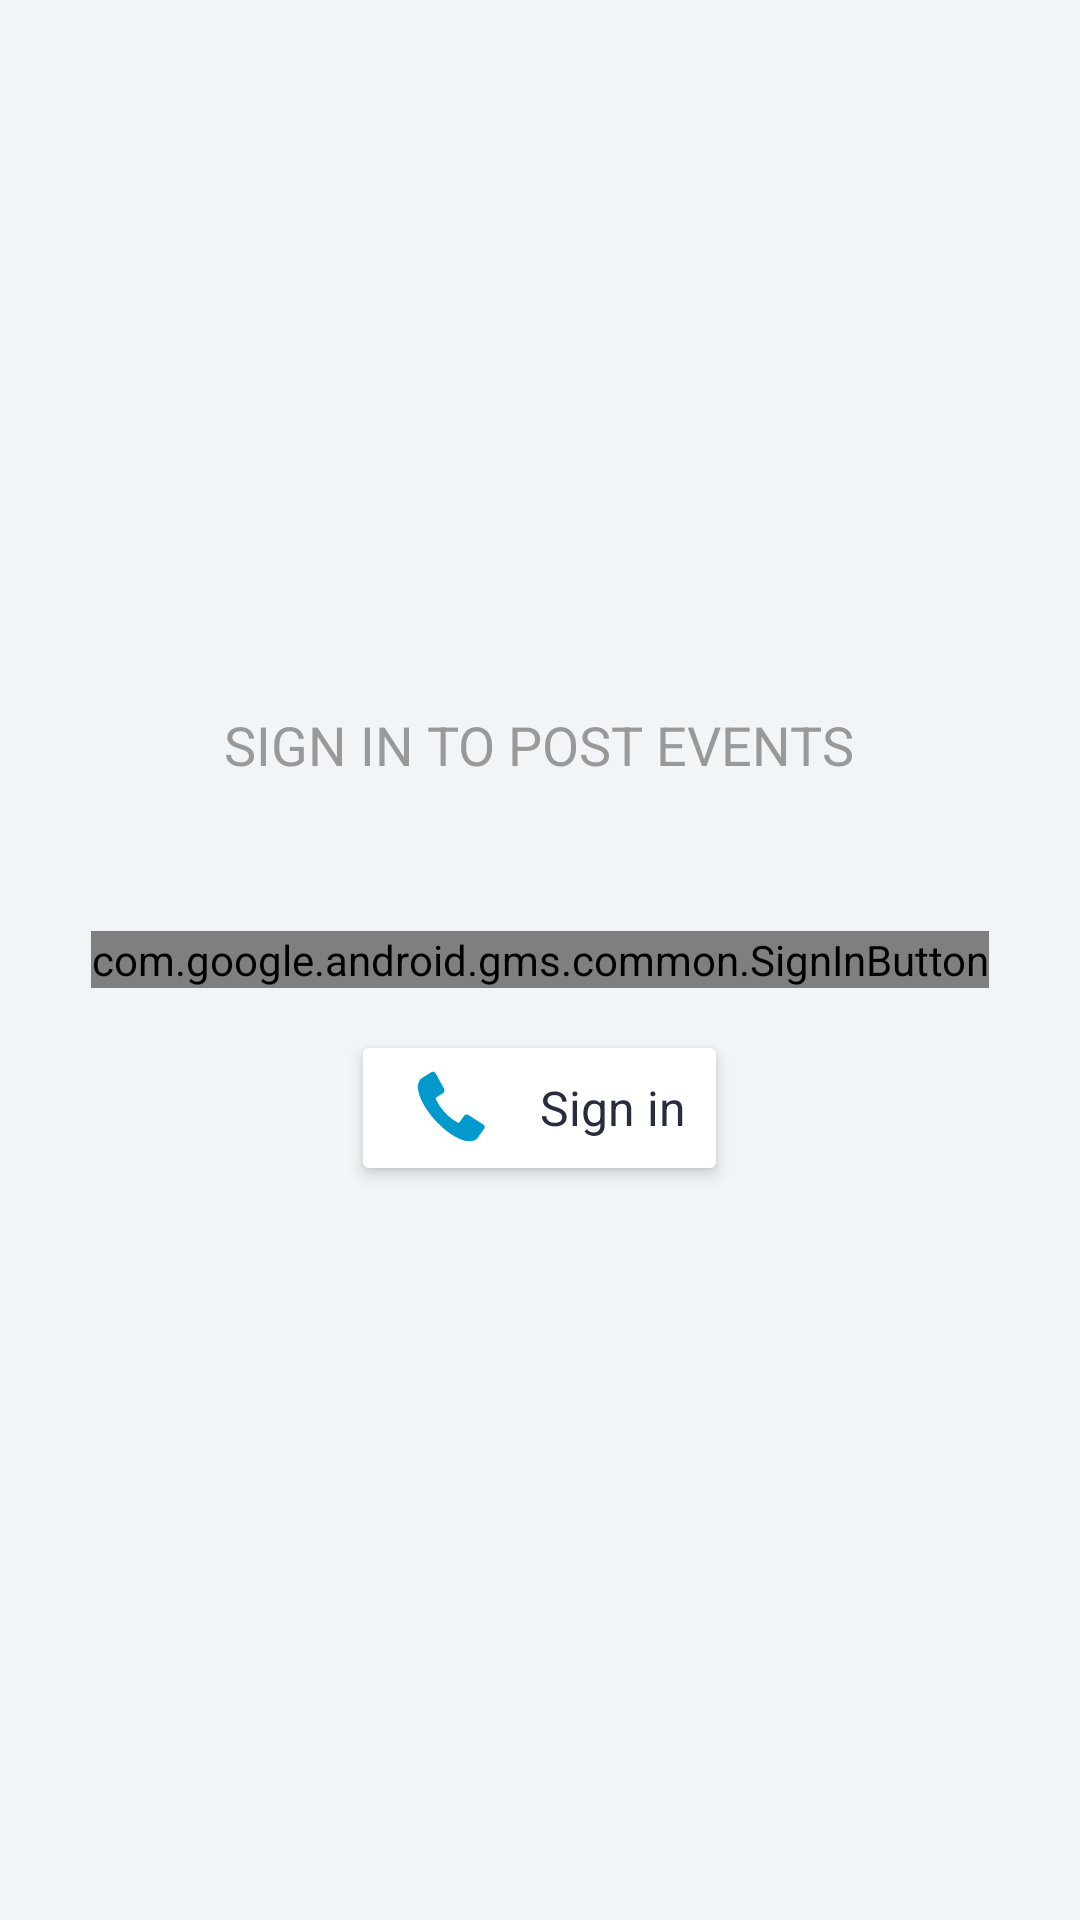

Layout XML and referenced resources for this Android screen:
<!-- AndroidManifest.xml: application theme AppTheme -->
<!-- res/layout/activity_launcher.xml -->
<?xml version="1.0" encoding="utf-8"?>
<RelativeLayout xmlns:android="http://schemas.android.com/apk/res/android"
    xmlns:app="http://schemas.android.com/apk/res-auto"
    xmlns:tools="http://schemas.android.com/tools"
    android:layout_width="match_parent"
    android:layout_height="match_parent"
    tools:context=".activity.LauncherActivity"
    android:background="#f1f5f8">

    <TextView
        android:layout_width="wrap_content"
        android:layout_height="wrap_content"
        android:layout_centerHorizontal="true"
        android:layout_above="@id/btn_googleSignIn"
        android:layout_marginBottom="50dp"
        android:text="@string/launcher_msg"
        style="@style/TextStyleTitle18"/>

    <com.google.android.gms.common.SignInButton
        android:id="@+id/btn_googleSignIn"
        android:layout_width="wrap_content"
        android:layout_height="wrap_content"
        android:layout_centerInParent="true"
        android:textAlignment="center"/>

    <LinearLayout
        android:id="@+id/btn_mobileSignIn"
        android:layout_width="wrap_content"
        android:layout_height="40dp"
        android:layout_below="@id/btn_googleSignIn"
        android:background="@drawable/bg_button_phone"
        android:layout_centerInParent="true"
        android:elevation="3dp"
        android:layout_marginTop="20dp"
        android:paddingRight="10dp">

        <ImageView
            android:layout_width="0dp"
            android:layout_weight="0.6"
            android:layout_height="wrap_content"
            android:src="@drawable/phone"
            android:padding="5dp"
            android:tint="@android:color/holo_blue_dark"/>

        <TextView
            android:layout_width="wrap_content"
            android:layout_height="wrap_content"
            android:text="@string/sign_in"
            style="@style/TextStyleTitle16"
            android:textAllCaps="false"
            android:textColor="@color/label_color"
            android:layout_gravity="center"/>

    </LinearLayout>

    <com.buggyarts.eventspotter.customViews.PhoneAuthDialog
        android:id="@+id/phoneAuthDialog"
        android:layout_width="match_parent"
        android:layout_height="match_parent"
        android:visibility="gone"
        android:elevation="4dp"/>

</RelativeLayout>
<!-- resources referenced by this layout -->
<resources>
  <color name="label_color">#282c3f</color>
  <!-- drawable bg_button_phone (drawable) -->
  <?xml version="1.0" encoding="utf-8"?>
  <selector xmlns:android="http://schemas.android.com/apk/res/android">
  
      <item android:state_pressed="true">
          <shape android:shape="rectangle">
              <corners android:radius="2dp"/>
              <solid android:color="@color/background"/>
          </shape>
      </item>
  
      <item>
          <shape android:shape="rectangle">
              <corners android:radius="2dp"/>
              <solid android:color="@color/white"/>
          </shape>
      </item>
  
  </selector>
  <!-- drawable phone: png bitmap (drawable-hdpi, 1073 bytes) -->
  <string name="launcher_msg">Sign in to post events</string>
  <string name="sign_in">Sign in</string>
  <style name="TextStyleTitle16">
          <item name="android:textSize">16sp</item>
          <item name="android:textAllCaps">true</item>
          <item name="android:textColor">@color/sublabel_color</item>
      </style>
  <style name="TextStyleTitle18">
          <item name="android:textSize">18sp</item>
          <item name="android:textAllCaps">true</item>
          <item name="android:textColor">@color/sublabel_color</item>
      </style>
  <style name="AppTheme" parent="Theme.AppCompat.Light.DarkActionBar">
          
          <item name="colorPrimary">@color/colorPrimary</item>
          <item name="colorPrimaryDark">@color/colorPrimaryDark</item>
          <item name="colorAccent">@color/colorAccent</item>
      </style>
  <color name="background">#f1f5f8</color>
  <color name="white">#FFFFFFFF</color>
  <color name="sublabel_color">#999999</color>
  <color name="colorPrimary">#3F51B5</color>
  <color name="colorPrimaryDark">#303F9F</color>
  <color name="colorAccent">#FF4081</color>
</resources>
